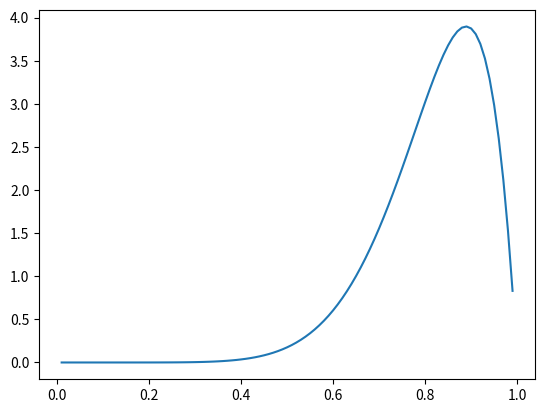

Source code (Python):
from random import random
import numpy as np
import matplotlib.pyplot as plt
from numpy.core.fromnumeric import size
from scipy.stats import beta, poisson

class BaseSampler():
    def __init__(self, random_seed=None) -> None:
        self.random_seed = random_seed
        self.rv = None
        if random_seed:
            np.random.seed(random_seed)
            self.rv_state = np.random.RandomState(seed=random_seed)

    def sample(self, n=1):
        assert(n > 0)
        if n == 1:
            return self.rv.rvs(1)[0]
        else:
            return self.rv.rvs(size=n)
    
    def plot(self):
        raise NotImplementedError

class IdentitySampler(BaseSampler):

    def __init__(self, value) -> None:
        super().__init__(random_seed=None)
        self.value = value
    
    def sample(self, n=1):
        assert(n > 0)
        if n == 1:
            return self.value
        else:
            return np.full((n,), self.value)

class BetaSampler(BaseSampler):

    def __init__(self, a=9, b=2, random_seed=None) -> None:
        super().__init__(random_seed=random_seed)

        self.rv = beta(a, b)
        if self.random_seed is not None:
            self.rv.random_state = self.rv_state
    
    def plot(self):
        x = np.arange(0.01, 1, 0.01)
        y = self.rv.pdf(x)
        plt.plot(x,y)
        plt.show()

class PoissonSampler(BaseSampler):

    def __init__(self, mu=5., random_seed=None) -> None:
        super().__init__(random_seed=random_seed)
        self.mu = mu
        self.rv = poisson(mu)
        if self.random_seed is not None:
            self.rv.random_state = self.rv_state
    
    def plot(self):
        x = np.arange(poisson.ppf(0.01, self.mu), poisson.ppf(0.99, self.mu))
        _, ax = plt.subplots(1, 1)
        ax.plot(x, poisson.pmf(x, self.mu), 'bo', ms=8, label='poisson pmf')
        ax.vlines(x, 0, poisson.pmf(x, self.mu), colors='b', lw=5, alpha=0.5)
        plt.show()
        

if __name__ == '__main__':
    # a = Sampler(random_seed=20200430)
    # print(a.beta(10, debug=False))
    sampler = BetaSampler(random_seed=1)
    print(sampler.plot())
